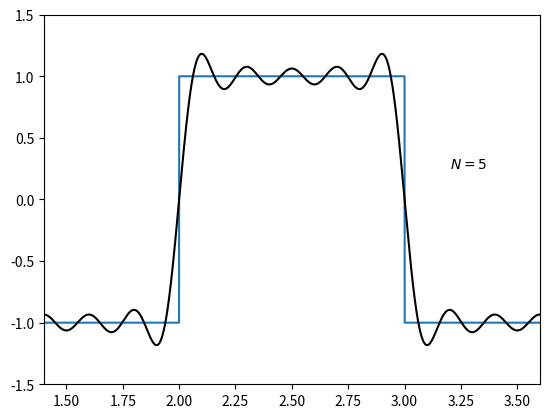

Recreate this plot in Python.
import numpy as np
from matplotlib import pyplot as plt 
x = np.linspace(0,4,5000)

square_wave = 1 - 2 * (x.astype(int) % 2)

N = 5
fsq = np.zeros_like(x)
for i in range(N):
    n = 2*i + 1
    fsq += np.sin(n * np.pi *x) / n
fsq *= 4 / np.pi

fig, ax = plt.subplots()
ax.plot(x, square_wave)
ax.plot(x, fsq, 'k')
ax.set_ylim(-1.5,1.5)
ax.set_xlim(1.4, 3.6)
ax.text(3.2, .25, (r'$N=%d$' % N));